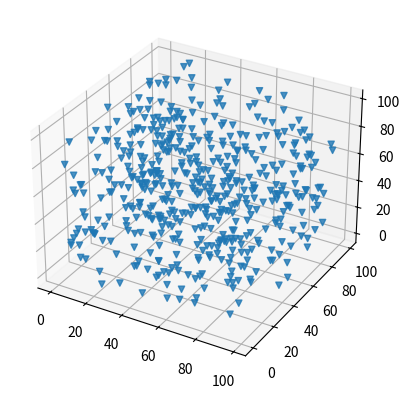

Recreate this plot in Python.
import numpy as np
import matplotlib.pyplot as plt
from mpl_toolkits import mplot3d

# Single Points
ax = plt.axes(projection="3d")

x_data = np.random.randint (0, 100, (500,))
y_data = np.random.randint (0, 100, (500,))
z_data = np.random.randint (0, 100, (500,))

ax.scatter(x_data, y_data, z_data, marker="v", alpha=0.8)
plt.show()
